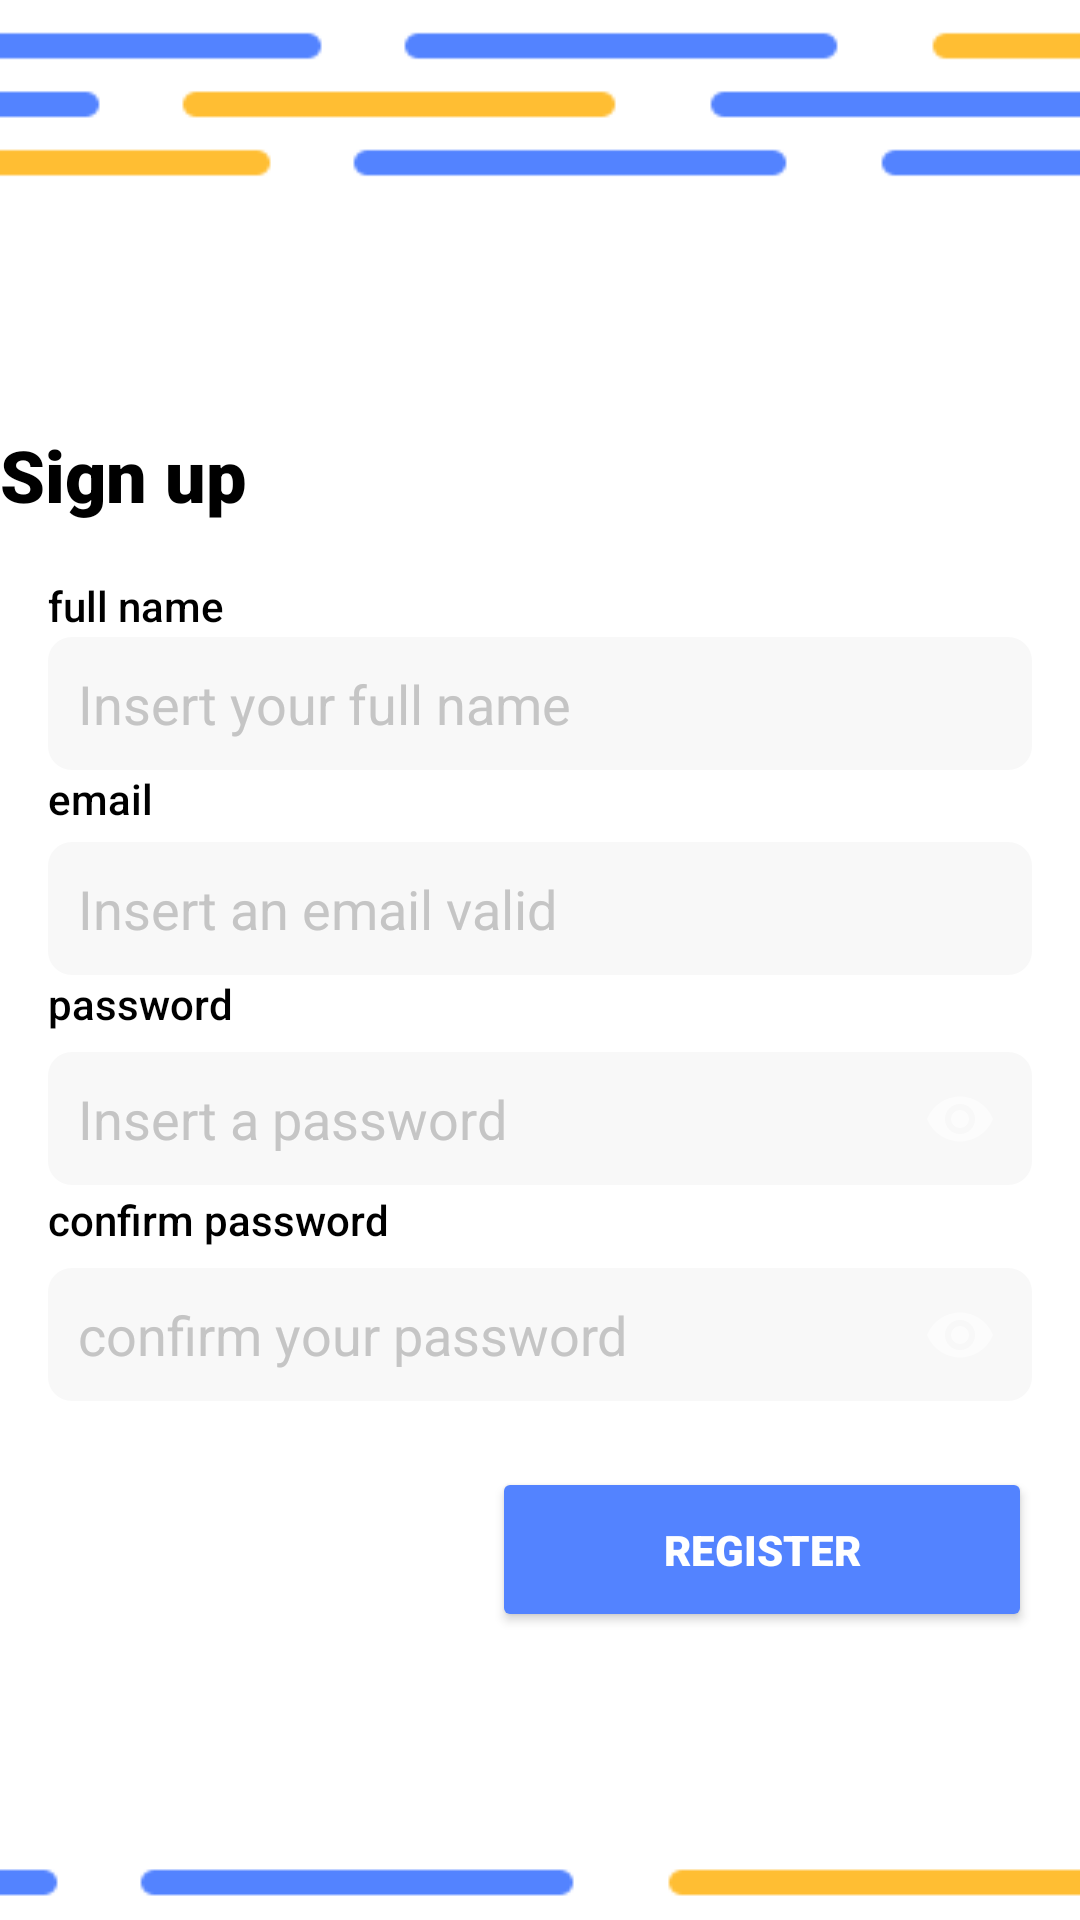

The Android layout XML behind this screen, and the referenced resources:
<!-- AndroidManifest.xml: activity theme Theme.AppCompat.NoActionBar -->
<!-- res/layout/activity_register.xml -->
<?xml version="1.0" encoding="utf-8"?>
<RelativeLayout xmlns:android="http://schemas.android.com/apk/res/android"
    xmlns:app="http://schemas.android.com/apk/res-auto"
    xmlns:tools="http://schemas.android.com/tools"
    android:layout_width="match_parent"
    android:layout_height="match_parent"
    android:background="@drawable/background"
    tools:context=".screens.register.ui.RegisterActivity">


    <ImageView
        android:id="@+id/imageView2"
        android:layout_width="71dp"
        android:layout_height="82dp"
        android:layout_centerInParent="false"
        android:layout_centerHorizontal="false"
        android:layout_marginStart="16dp"
        android:layout_marginTop="60dp"
        android:layout_marginEnd="100dp"
        android:contentDescription="@string/logo_of_memefun"
        android:rotationX="0"
        app:srcCompat="@drawable/logo" />

    <TextView
        android:id="@+id/textView"
        android:layout_width="wrap_content"
        android:layout_height="wrap_content"
        android:layout_below="@id/imageView2"
        android:layout_marginStart="16dp"
        android:layout_marginLeft="0dp"
        android:layout_marginEnd="0dp"
        android:layout_marginRight="0dp"
        android:layout_marginBottom="8dp"
        android:fontFamily="sans-serif-black"
        android:text="Sign up"
        android:textColor="#000000"
        android:textSize="24sp"
        android:typeface="sans" />

    <RelativeLayout
        android:layout_width="match_parent"
        android:layout_height="wrap_content"
        android:layout_below="@id/textView"
        android:layout_centerVertical="true"
        android:layout_marginHorizontal="16dp"
        android:layout_marginTop="10dp">

        <TextView
            android:layout_width="wrap_content"
            android:layout_height="wrap_content"
            android:text="full name"
            android:fontFamily="sans-serif-medium"
            android:textColor="@color/black" />

        <com.google.android.material.textfield.TextInputLayout
            android:id="@+id/nameTil"
            android:layout_width="match_parent"
            android:layout_height="wrap_content"
            android:layout_marginTop="20dp"
            app:hintEnabled="false">

            <com.google.android.material.textfield.TextInputEditText
                android:id="@+id/nameEt"
                android:layout_width="match_parent"
                android:layout_height="wrap_content"
                android:background="@drawable/background_rounded_input"
                android:hint="@string/type_your_name_here"
                android:inputType="textPersonName|textCapWords"
                android:padding="10dp"
                android:textColor="@color/black"
                android:textColorHint="@color/gray01" />

            <TextView
                android:layout_width="wrap_content"
                android:layout_height="wrap_content"
                android:text="email"
                android:fontFamily="sans-serif-medium"
                android:textColor="@color/black" />
        </com.google.android.material.textfield.TextInputLayout>


        <com.google.android.material.textfield.TextInputLayout
            android:id="@+id/emailTil"
            android:layout_width="match_parent"
            android:layout_height="wrap_content"
            android:layout_below="@id/nameTil"
            android:layout_marginTop="5dp"
            app:hintEnabled="false">

            <com.google.android.material.textfield.TextInputEditText
                android:id="@+id/emailEt"
                android:layout_width="match_parent"
                android:layout_height="wrap_content"
                android:background="@drawable/background_rounded_input"
                android:hint="@string/type_your_email_here"
                android:inputType="textEmailAddress"
                android:padding="10dp"
                android:textColor="@color/black"
                android:textColorHint="@color/gray01" />

            <TextView
                android:layout_width="wrap_content"
                android:layout_height="wrap_content"
                android:text="password"
                android:fontFamily="sans-serif-medium"
                android:textColor="@color/black" />
        </com.google.android.material.textfield.TextInputLayout>

        <com.google.android.material.textfield.TextInputLayout
            android:id="@+id/passwordTil"
            android:layout_width="match_parent"
            android:layout_height="wrap_content"
            android:layout_below="@id/emailTil"
            android:layout_marginTop="5dp"
            app:hintEnabled="false"
            app:passwordToggleEnabled="true">
            <TextView
                android:layout_width="wrap_content"
                android:layout_height="wrap_content"
                android:text="confirm password"
                android:fontFamily="sans-serif-medium"
                android:textColor="@color/black" />

            <com.google.android.material.textfield.TextInputEditText
                android:id="@+id/passwordEt"
                android:layout_width="match_parent"
                android:layout_height="wrap_content"
                android:background="@drawable/background_rounded_input"
                android:hint="@string/type_your_password_here"
                android:inputType="textPassword"
                android:padding="10dp"
                android:textColor="@color/black"
                android:textColorHint="@color/gray01" />


        </com.google.android.material.textfield.TextInputLayout>


        <com.google.android.material.textfield.TextInputLayout
            android:id="@+id/cPasswordTil"
            android:layout_width="match_parent"
            android:layout_height="wrap_content"
            android:layout_below="@id/passwordTil"
            android:layout_marginTop="5dp"
            app:hintEnabled="false"
            app:passwordToggleEnabled="true">

            <com.google.android.material.textfield.TextInputEditText
                android:id="@+id/cPasswordEt"
                android:layout_width="match_parent"
                android:layout_height="wrap_content"
                android:background="@drawable/background_rounded_input"
                android:hint="@string/type_your_confirm_password"
                android:inputType="textPassword"
                android:padding="10dp"
                android:textColor="@color/black"
                android:textColorHint="@color/gray01" />


        </com.google.android.material.textfield.TextInputLayout>

        <Button
            android:id="@+id/registerBtn"
            android:layout_width="180dp"
            android:layout_height="55dp"
            android:layout_below="@+id/cPasswordTil"
            android:layout_alignParentEnd="true"
            android:layout_centerHorizontal="true"
            android:layout_marginTop="20dp"
            android:backgroundTint="@color/main_blue"
            android:text="@string/register"
            android:fontFamily="sans-serif-black"
            android:textColor="@color/white" />

    </RelativeLayout>


</RelativeLayout>
<!-- resources referenced by this layout -->
<resources>
  <color name="black">#FF000000</color>
  <color name="gray01">#c5c5c5</color>
  <color name="main_blue">#5383FF</color>
  <color name="white">#FFFFFFFF</color>
  <!-- drawable background: png bitmap (drawable-v24, 3384 bytes) -->
  <!-- drawable background_rounded_input (drawable) -->
  <?xml version="1.0" encoding="utf-8"?>
  <shape xmlns:android="http://schemas.android.com/apk/res/android"
      android:padding="10dp"
      android:shape="rectangle">
      <solid android:color="@color/main_gray" />
      <corners
          android:bottomLeftRadius="8dp"
          android:bottomRightRadius="8dp"
          android:topLeftRadius="8dp"
          android:topRightRadius="8dp" />
  </shape>
  <!-- drawable logo: png bitmap (drawable-v24, 2401 bytes) -->
  <string name="logo_of_memefun">Logo of MemeFun</string>
  <string name="register">Register</string>
  <string name="type_your_confirm_password">confirm your password</string>
  <string name="type_your_email_here">Insert an email valid</string>
  <string name="type_your_name_here">Insert your full name</string>
  <string name="type_your_password_here">Insert a password</string>
  <color name="main_gray">#F8F8F8</color>
</resources>
